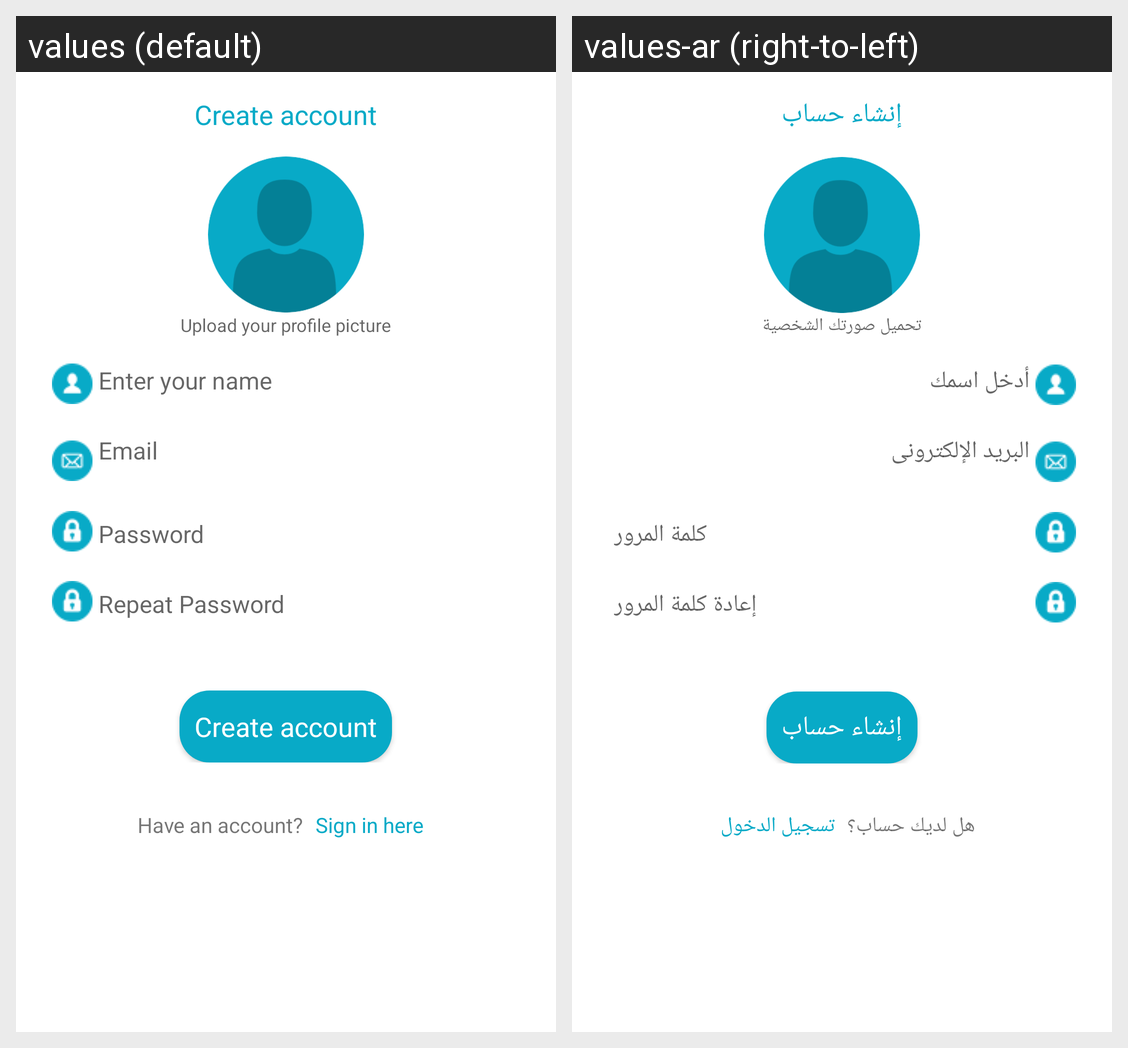

Here is an Android app screen in its default locale and in the app's own translations. Write out the translated-string differences for the strings that appear on this screen.
Android screen res/layout/register.xml rendered under 2 locales, left to right: values (default), values-ar (right-to-left). Device: Nexus 5 (rendered at 1080×1920; each locale shown at half size, 540×960, under a caption strip naming it); theme AppTheme.
Strings drawn on this screen, with the default value and each locale's value (text and hints the layout hard-codes, and strings that could not be matched under every locale, appear in the picture but are not listed):

create_account
  values: Create account
  values-ar: إنشاء حساب

upload_your_profile_picture
  values: Upload your profile picture
  values-ar: تحميل صورتك الشخصية

name
  values: Enter your name
  values-ar: أدخل اسمك

Email
  values: Email
  values-ar: البريد الإلكترونى

password
  values: Password
  values-ar: كلمة المرور

repeat_password
  values: Repeat Password
  values-ar: إعادة كلمة المرور

register
  values: Create account
  values-ar: إنشاء حساب

have_an_account
  values: Have an account?
  values-ar: هل لديك حساب؟

sign_in_here
  values: Sign in here
  values-ar: تسجيل الدخول
